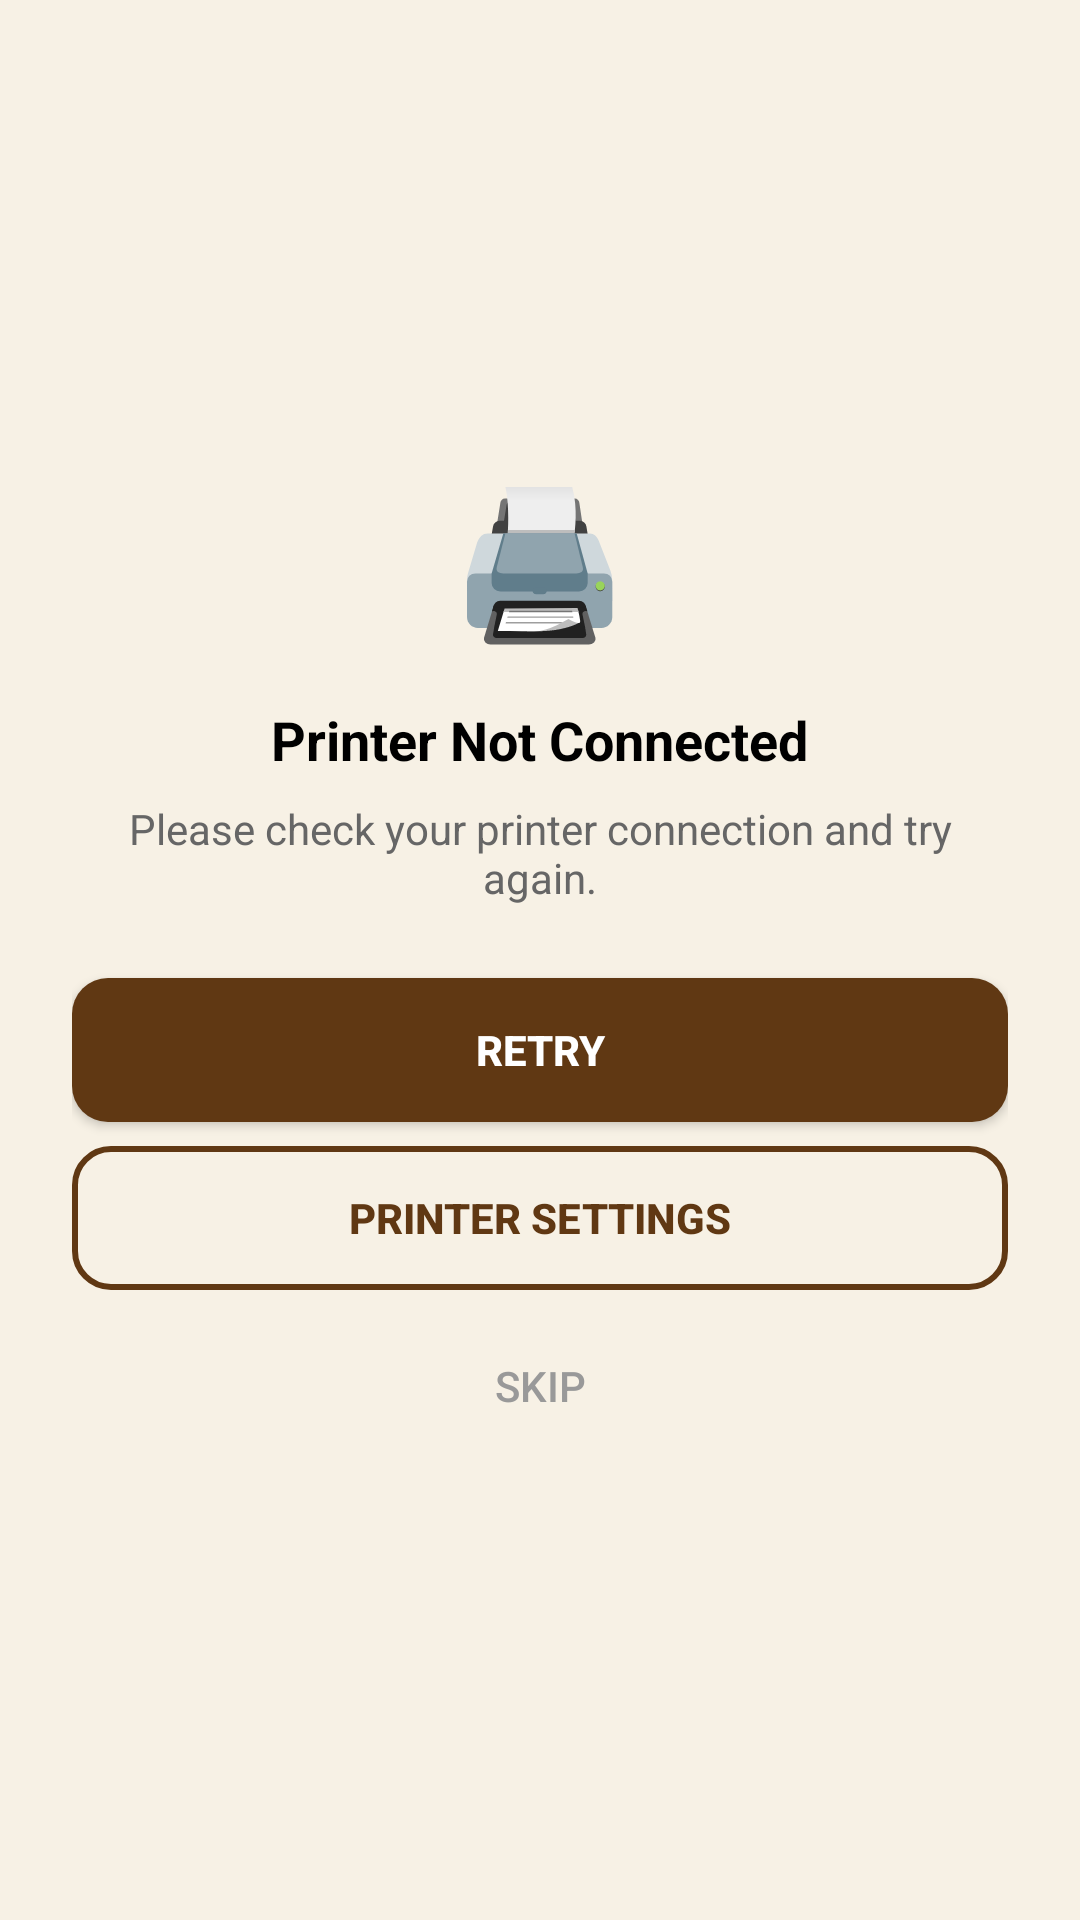

Here is an Android app screen rendered from its layout file. Give the layout XML and the strings, colors and styles it references.
<!-- AndroidManifest.xml: application theme Theme.Loretacafepos -->
<!-- res/layout/dialog_printer_error.xml -->
<?xml version="1.0" encoding="utf-8"?>
<LinearLayout xmlns:android="http://schemas.android.com/apk/res/android"
    android:layout_width="300dp"
    android:layout_height="wrap_content"
    android:orientation="vertical"
    android:padding="24dp"
    android:gravity="center">

    
    <TextView
        android:layout_width="wrap_content"
        android:layout_height="wrap_content"
        android:text="🖨️"
        android:textSize="48sp"
        android:layout_marginBottom="16dp" />

    
    <TextView
        android:layout_width="wrap_content"
        android:layout_height="wrap_content"
        android:text="Printer Not Connected"
        android:textSize="18sp"
        android:textStyle="bold"
        android:textColor="@color/black"
        android:layout_marginBottom="8dp" />

    
    <TextView
        android:id="@+id/tvMessage"
        android:layout_width="match_parent"
        android:layout_height="wrap_content"
        android:text="Please check your printer connection and try again."
        android:textSize="14sp"
        android:textColor="#666666"
        android:gravity="center"
        android:layout_marginBottom="24dp" />

    
    <Button
        android:id="@+id/btnRetry"
        android:layout_width="match_parent"
        android:layout_height="48dp"
        android:text="Retry"
        android:textColor="@color/white"
        android:textStyle="bold"
        android:background="@drawable/button_rounded_brown"
        android:layout_marginBottom="8dp" />

    <Button
        android:id="@+id/btnSettings"
        android:layout_width="match_parent"
        android:layout_height="48dp"
        android:text="Printer Settings"
        android:textColor="@color/brown"
        android:textStyle="bold"
        android:background="@drawable/button_rounded_outline_brown"
        android:layout_marginBottom="8dp" />

    <Button
        android:id="@+id/btnSkip"
        android:layout_width="match_parent"
        android:layout_height="48dp"
        android:text="Skip"
        android:textColor="#999999"
        android:background="?attr/selectableItemBackground" />

</LinearLayout>
<!-- resources referenced by this layout -->
<resources>
  <color name="black">#FF000000</color>
  <color name="brown">@color/deep_brown</color>
  <color name="white">#FFFFFFFF</color>
  <!-- drawable button_rounded_brown (drawable) -->
  <?xml version="1.0" encoding="utf-8"?>
  <shape xmlns:android="http://schemas.android.com/apk/res/android"
      android:shape="rectangle">
      <solid android:color="@color/brown" />
      <corners android:radius="12dp" />
  </shape>
  <!-- drawable button_rounded_outline_brown (drawable) -->
  <?xml version="1.0" encoding="utf-8"?>
  <shape xmlns:android="http://schemas.android.com/apk/res/android"
      android:shape="rectangle">
      <solid android:color="@android:color/transparent" />
      <stroke android:color="@color/brown" android:width="2dp" />
      <corners android:radius="12dp" />
  </shape>
  <style name="Theme.Loretacafepos" parent="Base.Theme.Loretacafepos" />
  <color name="deep_brown">#603813</color>
  <style name="Base.Theme.Loretacafepos" parent="Theme.Material3.DayNight.NoActionBar">
          <item name="colorPrimary">@color/colorPrimary</item>
          <item name="colorOnPrimary">@color/colorOnPrimary</item>
          <item name="colorPrimaryContainer">@color/colorPrimaryContainer</item>
          <item name="colorOnPrimaryContainer">@color/colorOnPrimaryContainer</item>
  
          <item name="colorSecondary">@color/colorSecondary</item>
          <item name="colorOnSecondary">@color/colorOnSecondary</item>
          <item name="colorSecondaryContainer">@color/colorSecondaryContainer</item>
          <item name="colorOnSecondaryContainer">@color/colorOnSecondaryContainer</item>
  
          <item name="colorTertiary">@color/colorTertiary</item>
          <item name="colorOnTertiary">@color/colorOnTertiary</item>
  
          <item name="android:colorBackground">@color/colorBackground</item>
          <item name="colorSurface">@color/colorSurface</item>
          <item name="colorOnSurface">@color/colorOnSurface</item>
          <item name="colorSurfaceVariant">@color/colorSurfaceVariant</item>
          <item name="colorOnSurfaceVariant">@color/colorOnSurfaceVariant</item>
          <item name="colorOutline">@color/colorOutline</item>
      </style>
  <color name="colorPrimary">@color/deep_brown</color>
  <color name="colorOnPrimary">@color/white</color>
  <color name="colorPrimaryContainer">@color/dark_taupe</color>
  <color name="colorOnPrimaryContainer">@color/cream_background</color>
  <color name="colorSecondary">@color/warm_tan</color>
  <color name="colorOnSecondary">@color/charcoal_brown</color>
  <color name="colorSecondaryContainer">#F7E0C4</color>
  <color name="colorOnSecondaryContainer">@color/dark_taupe</color>
  <color name="colorTertiary">@color/muted_beige</color>
  <color name="colorOnTertiary">@color/charcoal_brown</color>
  <color name="colorBackground">@color/cream_background</color>
  <color name="colorSurface">@color/white</color>
  <color name="colorOnSurface">@color/dark_taupe</color>
  <color name="colorSurfaceVariant">#E5D9C8</color>
  <color name="colorOnSurfaceVariant">@color/dark_taupe</color>
  <color name="colorOutline">#D6C7B4</color>
  <color name="dark_taupe">#3E3328</color>
  <color name="cream_background">#F7F1E5</color>
  <color name="warm_tan">#E0B07D</color>
  <color name="charcoal_brown">#201913</color>
  <color name="muted_beige">#C4AE7B</color>
</resources>
